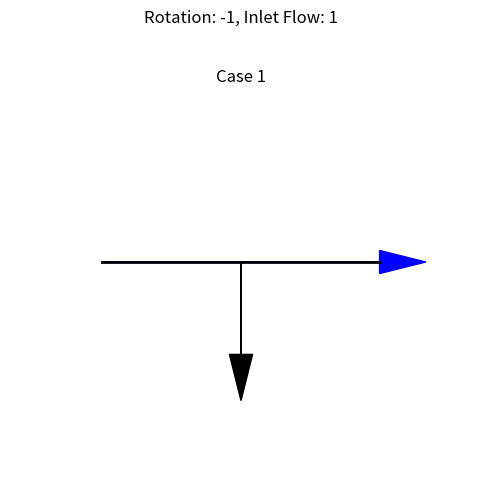
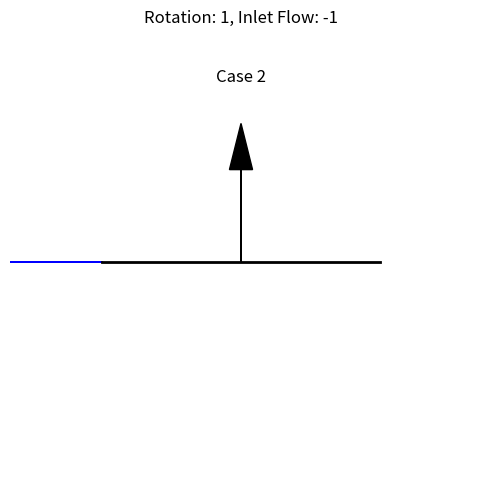
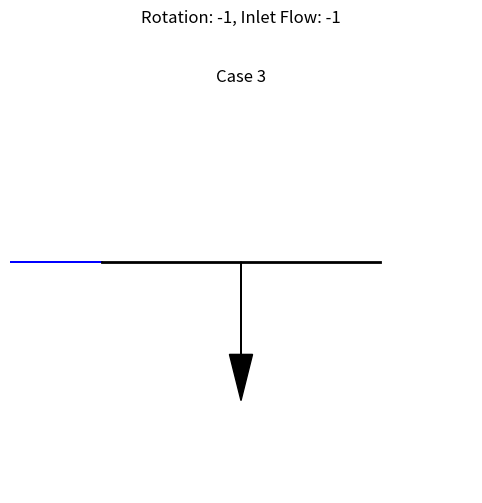
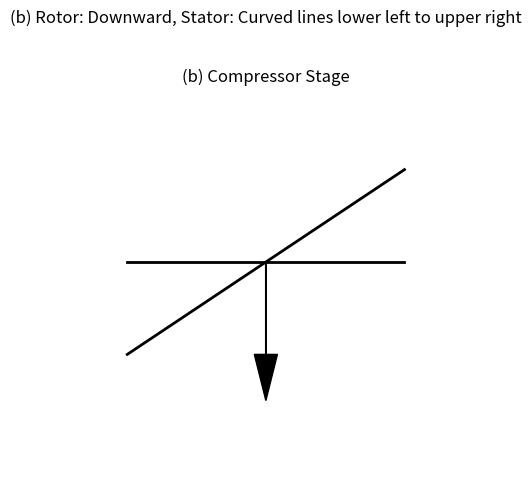

These figures' Python source, in order:
import matplotlib.pyplot as plt

def draw_velocity_diagram(rotation_direction, inlet_flow_direction, case_label):
    fig, ax = plt.subplots(figsize=(8, 6))
    
    # Draw rotor and stator
    ax.arrow(0.5, 0.5, 0, 0.2 * rotation_direction, head_width=0.05, head_length=0.1, fc='black', ec='black')
    ax.plot([0.2, 0.8], [0.5, 0.5], 'k-', lw=2)
    
    # Draw inlet flow arrow
    ax.arrow(0.2, 0.5, 0.6 * inlet_flow_direction, 0, head_width=0.05, head_length=0.1, fc='blue', ec='blue')

    # Label the case
    ax.text(0.5, 0.9, f'Case {case_label}', ha='center', va='center', fontsize=12, bbox=dict(facecolor='white', edgecolor='white'))

    # Set plot limits and labels
    ax.set_xlim(0, 1)
    ax.set_ylim(0, 1)
    ax.set_title(f'Rotation: {rotation_direction}, Inlet Flow: {inlet_flow_direction}')
    ax.set_aspect('equal', adjustable='box')
    plt.axis('off')

    plt.show()

# Case 1: Rotation downward, Inlet flow to the right
draw_velocity_diagram(rotation_direction=-1, inlet_flow_direction=1, case_label=1)

# Case 2: Rotation upward, Inlet flow to the left
draw_velocity_diagram(rotation_direction=1, inlet_flow_direction=-1, case_label=2)

# Case 3: Rotation downward, Inlet flow to the left
draw_velocity_diagram(rotation_direction=-1, inlet_flow_direction=-1, case_label=3)

# Case (b): Rotor downward, Stator curved lines lower left to upper right
fig, ax = plt.subplots(figsize=(8, 6))
ax.arrow(0.5, 0.5, 0, -0.2, head_width=0.05, head_length=0.1, fc='black', ec='black')
ax.plot([0.2, 0.8], [0.5, 0.5], 'k-', lw=2)
ax.plot([0.2, 0.8], [0.3, 0.7], 'k-', lw=2)

# Label the case
ax.text(0.5, 0.9, '(b) Compressor Stage', ha='center', va='center', fontsize=12, bbox=dict(facecolor='white', edgecolor='white'))

# Set plot limits and labels
ax.set_xlim(0, 1)
ax.set_ylim(0, 1)
ax.set_title('(b) Rotor: Downward, Stator: Curved lines lower left to upper right')
ax.set_aspect('equal', adjustable='box')
plt.axis('off')

plt.show()
